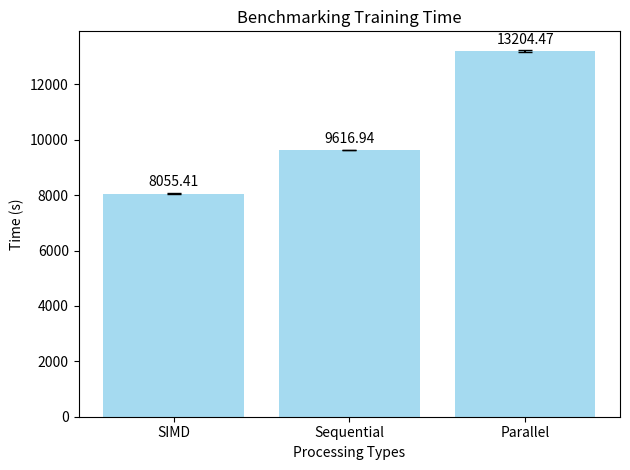

Here is the Python script that generated this plot:
import matplotlib.pyplot as plt
import numpy as np

# Data
commands = ['SIMD', 'Sequential', 'Parallel']
means = [8055.410, 9616.945, 13204.468]
std_devs = [6.529, 2.155, 47.202]

# Create bar chart
x_pos = np.arange(len(commands))

fig, ax = plt.subplots()
bars = ax.bar(x_pos, means, yerr=std_devs, capsize=5, alpha=0.75, ecolor='black', color='skyblue')

# Add labels and title
ax.set_xlabel('Processing Types')
ax.set_ylabel('Time (s)')
ax.set_title('Benchmarking Training Time')
ax.set_xticks(x_pos)
ax.set_xticklabels(commands)

# Attach a text label above each bar displaying its height (mean value).
for bar in bars:
    height = bar.get_height()
    ax.annotate(f'{height:.2f}',  # Text to show
                xy=(bar.get_x() + bar.get_width() / 2, height), # Position of the text
                xytext=(0, 3),  # Offset the text
                textcoords="offset points",
                ha='center', va='bottom')

plt.tight_layout() # Adjust layout to make room for labels
plt.show()
